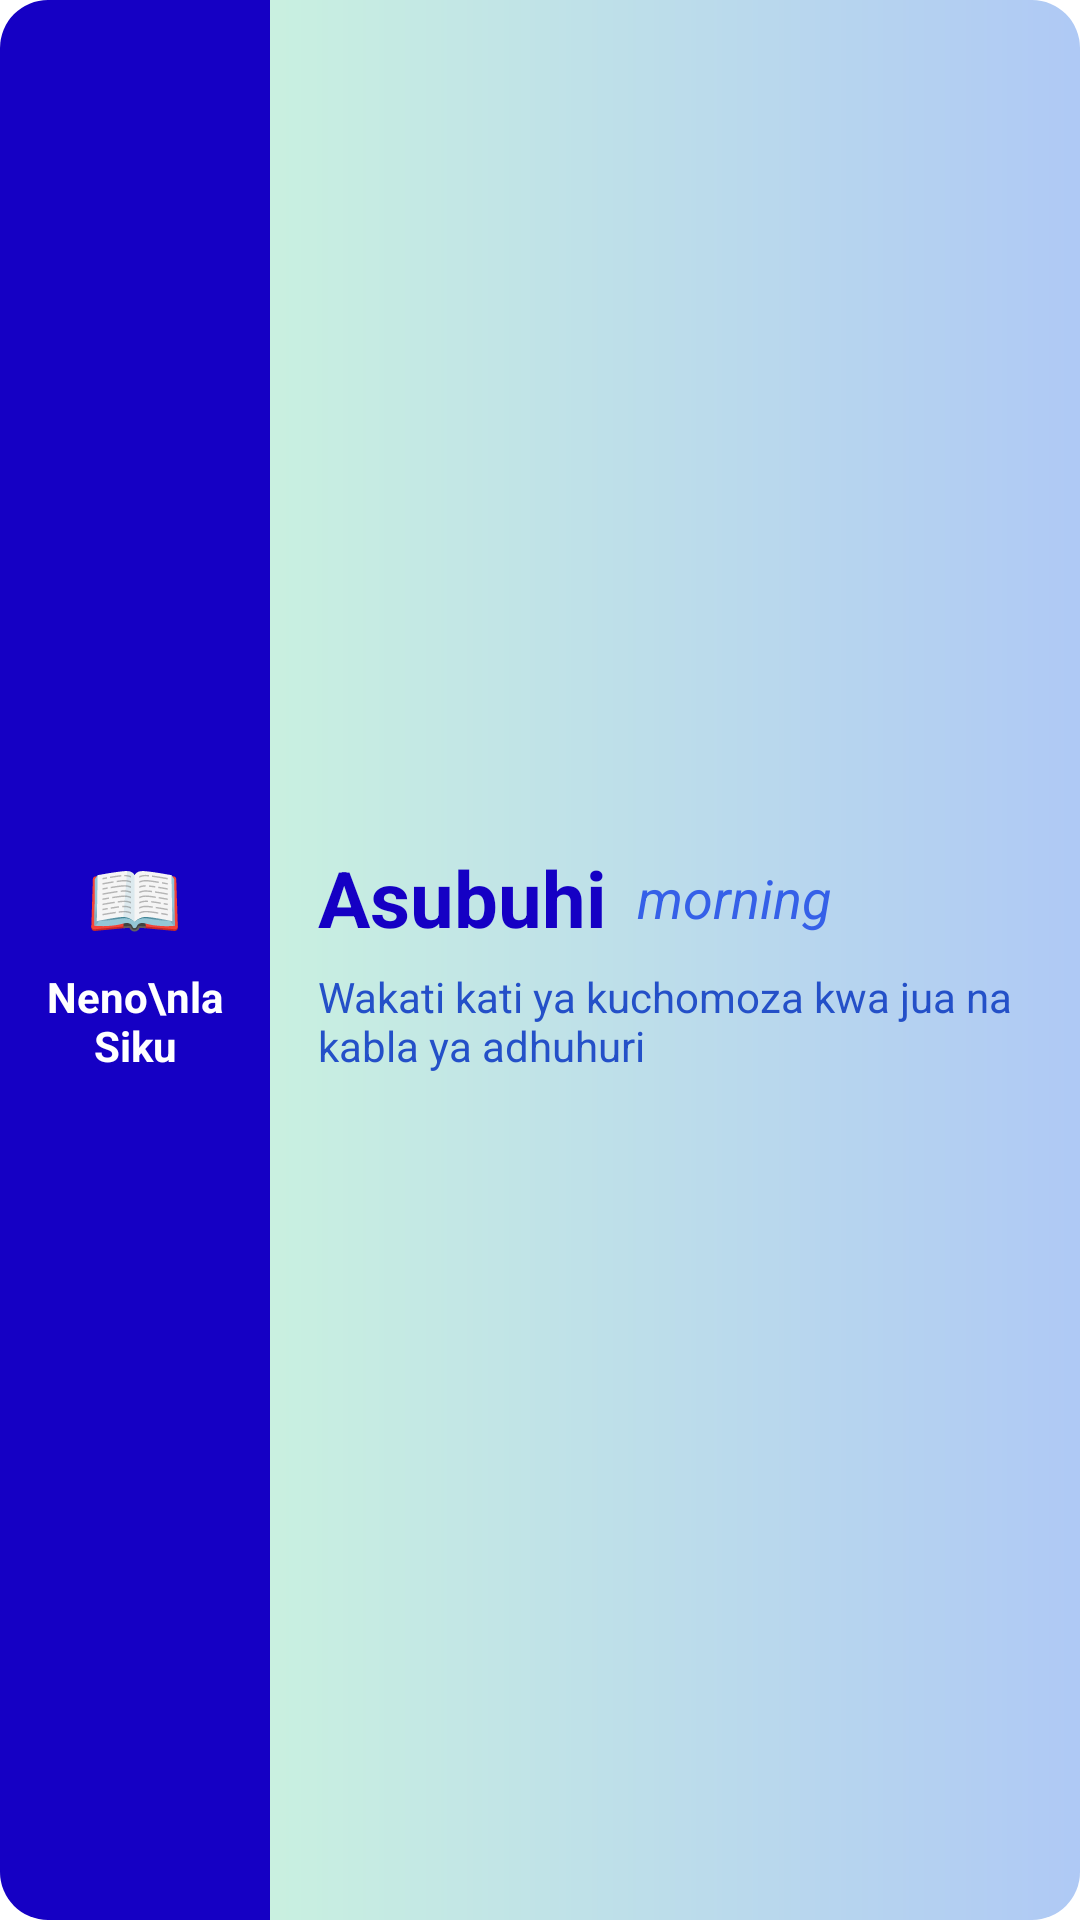

The Android layout XML behind this screen, and the referenced resources:
<!-- AndroidManifest.xml: application theme Theme.SwahiLib.Splash -->
<!-- res/layout/widget_preview_large.xml -->
<?xml version="1.0" encoding="utf-8"?>
<LinearLayout xmlns:android="http://schemas.android.com/apk/res/android"
    android:layout_width="match_parent"
    android:layout_height="match_parent"
    android:orientation="horizontal">

    <LinearLayout
        android:layout_width="90dp"
        android:layout_height="match_parent"
        android:background="@drawable/widget_bg_navy_left"
        android:orientation="vertical"
        android:gravity="center"
        android:padding="8dp">

        <TextView
            android:layout_width="wrap_content"
            android:layout_height="wrap_content"
            android:text="📖"
            android:textSize="26sp" />

        <TextView
            android:layout_width="wrap_content"
            android:layout_height="wrap_content"
            android:layout_marginTop="6dp"
            android:gravity="center"
            android:text="Neno\nla Siku"
            android:textColor="@color/white"
            android:textSize="14sp"
            android:textStyle="bold" />

    </LinearLayout>

    <LinearLayout
        android:layout_width="0dp"
        android:layout_height="match_parent"
        android:layout_weight="1"
        android:background="@drawable/widget_bg_gradient_right"
        android:orientation="vertical"
        android:gravity="center_vertical"
        android:paddingStart="16dp"
        android:paddingEnd="14dp">

        <LinearLayout
            android:layout_width="match_parent"
            android:layout_height="wrap_content"
            android:baselineAligned="false"
            android:gravity="center_vertical"
            android:orientation="horizontal">

            <TextView
                android:layout_width="wrap_content"
                android:layout_height="wrap_content"
                android:text="Asubuhi"
                android:textColor="@color/widget_word_text"
                android:textSize="26sp"
                android:textStyle="bold" />

            <TextView
                android:layout_width="wrap_content"
                android:layout_height="wrap_content"
                android:layout_marginStart="10dp"
                android:text="morning"
                android:textColor="@color/widget_translation_text"
                android:textSize="18sp"
                android:textStyle="italic" />

        </LinearLayout>

        <TextView
            android:layout_width="match_parent"
            android:layout_height="wrap_content"
            android:layout_marginTop="6dp"
            android:text="Wakati kati ya kuchomoza kwa jua na kabla ya adhuhuri"
            android:textColor="@color/widget_meaning_text"
            android:textSize="14sp"
            android:maxLines="2" />

    </LinearLayout>

</LinearLayout>
<!-- resources referenced by this layout -->
<resources>
  <color name="white">#FFFFFFFF</color>
  <color name="widget_meaning_text">#FF2450C8</color>
  <color name="widget_translation_text">#FF3560E8</color>
  <color name="widget_word_text">#FF1500C4</color>
  <!-- drawable widget_bg_gradient_right (drawable) -->
  <?xml version="1.0" encoding="utf-8"?>
  <shape xmlns:android="http://schemas.android.com/apk/res/android"
      android:shape="rectangle">
      <gradient
          android:startColor="@color/widget_gradient_start"
          android:endColor="@color/widget_gradient_end"
          android:angle="0" />
      <corners
          android:topRightRadius="16dp"
          android:bottomRightRadius="16dp"
          android:topLeftRadius="0dp"
          android:bottomLeftRadius="0dp" />
  </shape>
  <!-- drawable widget_bg_navy_left (drawable) -->
  <?xml version="1.0" encoding="utf-8"?>
  <shape xmlns:android="http://schemas.android.com/apk/res/android"
      android:shape="rectangle">
      <solid android:color="@color/widget_navy" />
      <corners
          android:topLeftRadius="16dp"
          android:bottomLeftRadius="16dp"
          android:topRightRadius="0dp"
          android:bottomRightRadius="0dp" />
  </shape>
  <style name="Theme.SwahiLib.Splash" parent="NightAdjusted.Theme.Splash">
          <item name="windowSplashScreenAnimatedIcon">@drawable/splash_icon</item>
          <item name="postSplashScreenTheme">@style/Theme.SwahiLib</item>
      </style>
  <color name="widget_gradient_start">#FFC9F0E0</color>
  <color name="widget_gradient_end">#FFAFC9F5</color>
  <color name="widget_navy">#FF1500C4</color>
  <style name="NightAdjusted.Theme.Splash" parent="Theme.SplashScreen">
          <item name="android:windowLightStatusBar" tools:targetApi="23">true</item>
          <item name="android:windowLightNavigationBar" tools:targetApi="27">true</item>
      </style>
  <!-- drawable splash_icon (drawable) -->
  <?xml version="1.0" encoding="utf-8"?>
  <layer-list xmlns:android="http://schemas.android.com/apk/res/android">
      <item
          android:width="100dp"
          android:height="100dp"
          android:gravity="center">
          <bitmap android:src="@drawable/appicon" />
      </item>
  </layer-list>
  <style name="Theme.SwahiLib" parent="NightAdjusted.Theme.SwahiLib">
          <item name="android:forceDarkAllowed" tools:targetApi="29">false</item>
      </style>
  <!-- drawable appicon: png bitmap (drawable, 72258 bytes) -->
  <style name="NightAdjusted.Theme.SwahiLib" parent="android:Theme.Material.Light.NoActionBar" />
</resources>
